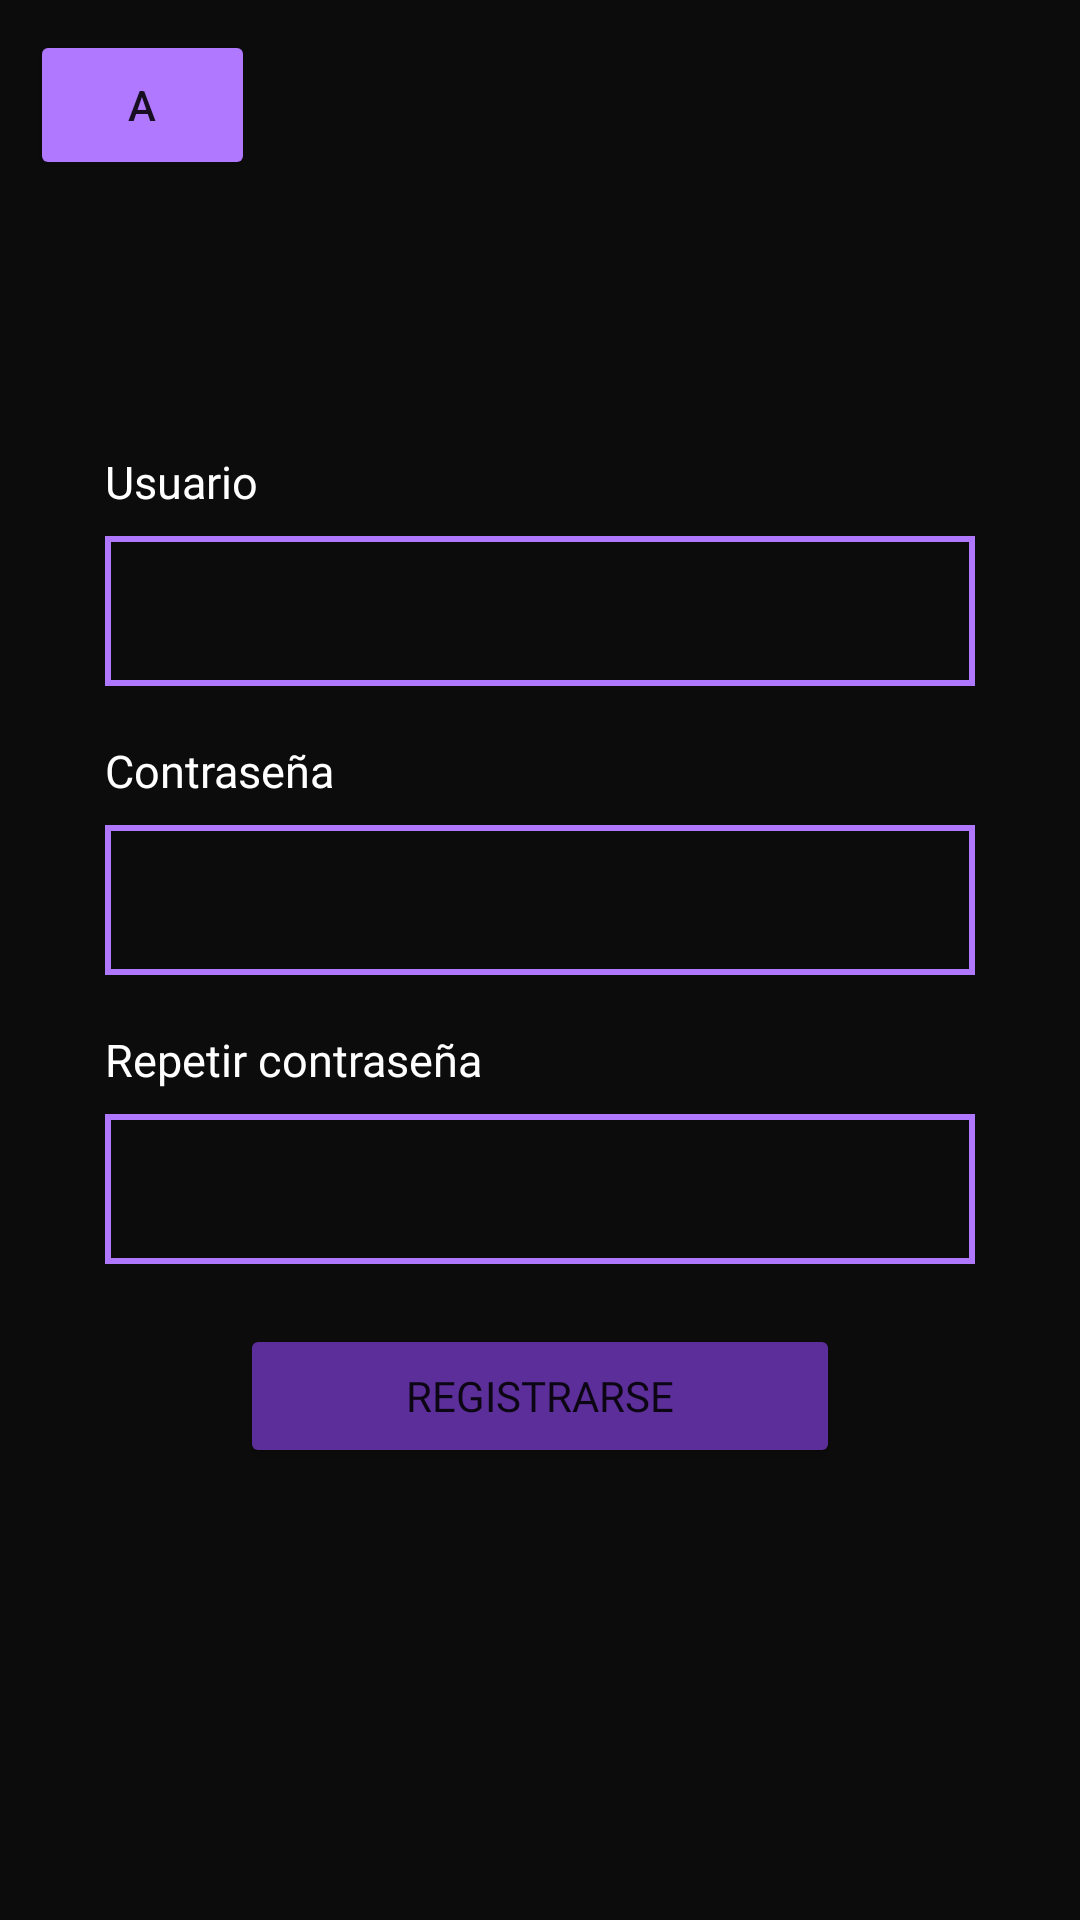

Android layout source for this screen:
<!-- AndroidManifest.xml: application theme Theme.PCGenerator -->
<!-- res/layout/fragment_registro.xml -->
<?xml version="1.0" encoding="utf-8"?>
<androidx.constraintlayout.widget.ConstraintLayout xmlns:android="http://schemas.android.com/apk/res/android"
    xmlns:app="http://schemas.android.com/apk/res-auto"
    xmlns:tools="http://schemas.android.com/tools"
    android:layout_width="match_parent"
    android:layout_height="match_parent"
    android:background="@color/fondo">

    <FrameLayout
        android:layout_width="match_parent"
        android:layout_height="match_parent">

        <Button
            android:id="@+id/volverRegistro"
            android:layout_width="75dp"
            android:layout_height="50dp"
            android:layout_margin="10dp"
            android:backgroundTint="@color/primary"
            app:icon="@drawable/back"
            app:iconSize="40dp"
            app:iconTint="#000000"
            android:text="a"/>

        <LinearLayout
            android:layout_width="match_parent"
            android:layout_height="match_parent"
            android:gravity="center"
            android:orientation="vertical">

            <LinearLayout
                android:layout_width="match_parent"
                android:layout_height="wrap_content"
                android:layout_gravity="center"
                android:layout_marginStart="35dp"
                android:layout_marginEnd="35dp"
                android:orientation="vertical">

                <TextView
                    android:id="@+id/textoUsuarioRegistro"
                    android:layout_width="match_parent"
                    android:layout_height="wrap_content"
                    android:fontFamily="@font/arimo"
                    android:text="Usuario"
                    android:textColor="#FFFFFF"
                    android:textSize="15sp" />

                <EditText
                    android:id="@+id/inputUsuarioRegistro"
                    android:layout_width="match_parent"
                    android:layout_height="50dp"
                    android:layout_marginTop="8dp"
                    android:background="@drawable/border_input_primary"
                    android:inputType="text"
                    android:paddingStart="15dp"
                    android:paddingEnd="2dp"
                    android:textColor="#515151"
                    android:textSize="15sp"
                    tools:layout_marginStart="10dp" />

                <TextView
                    android:id="@+id/textoContraseñaRegistro"
                    android:layout_width="match_parent"
                    android:layout_height="wrap_content"
                    android:layout_marginTop="18dp"
                    android:fontFamily="@font/arimo"
                    android:text="Contraseña"
                    android:textColor="#FFFFFF"
                    android:textSize="15sp" />

                <EditText
                    android:id="@+id/inputContraseñaRegistro"
                    android:layout_width="match_parent"
                    android:layout_height="50dp"
                    android:layout_marginTop="8dp"
                    android:background="@drawable/border_input_primary"
                    android:inputType="textPassword"
                    android:paddingStart="15dp"
                    android:textColor="#515151"
                    android:textSize="15sp"
                    tools:layout_marginStart="10dp" />

                <TextView
                    android:id="@+id/textoContraseñaRepetida"
                    android:layout_width="match_parent"
                    android:layout_height="wrap_content"
                    android:layout_marginTop="18dp"
                    android:fontFamily="@font/arimo"
                    android:text="Repetir contraseña"
                    android:textColor="#FFFFFF"
                    android:textSize="15sp" />

                <EditText
                    android:id="@+id/inputContraseñaRepetida"
                    android:layout_width="match_parent"
                    android:layout_height="50dp"
                    android:layout_marginTop="8dp"
                    android:background="@drawable/border_input_primary"
                    android:inputType="textPassword"
                    android:paddingStart="15dp"
                    android:textColor="#515151"
                    android:textSize="15sp"
                    tools:layout_marginStart="10dp" />

                <Button
                    android:id="@+id/buttonRegistro"
                    android:layout_width="200dp"
                    android:layout_height="wrap_content"
                    android:layout_gravity="center"
                    android:layout_marginTop="20dp"
                    android:backgroundTint="#5C2E99"
                    android:fontFamily="@font/arimo"
                    android:text="Registrarse" />

            </LinearLayout>

        </LinearLayout>
    </FrameLayout>

</androidx.constraintlayout.widget.ConstraintLayout>
<!-- resources referenced by this layout -->
<resources>
  <color name="fondo">#0C0C0C</color>
  <color name="primary">#B077FF</color>
  <!-- drawable border_input_primary (drawable) -->
  <?xml version="1.0" encoding="utf-8"?>
  <shape xmlns:android="http://schemas.android.com/apk/res/android" android:shape="rectangle" >
      <stroke android:width="2dip" android:color="#B077FF"/>
  </shape>
  <style name="Theme.PCGenerator" parent="Theme.MaterialComponents.DayNight.DarkActionBar">
          
          <item name="colorPrimary">@color/myViolet</item>
          <item name="colorPrimaryVariant">@color/purple_700</item>
          <item name="colorOnPrimary">@color/white</item>
          
          <item name="colorSecondary">@color/teal_200</item>
          <item name="colorSecondaryVariant">@color/teal_700</item>
          <item name="colorOnSecondary">@color/black</item>
          
          <item name="android:statusBarColor">?attr/colorPrimaryVariant</item>
          
      </style>
  <color name="myViolet">#5C2E99</color>
  <color name="purple_700">#5C2E99</color>
  <color name="white">#FFFFFFFF</color>
  <color name="teal_200">#FF03DAC5</color>
  <color name="teal_700">#FF018786</color>
  <color name="black">#FF000000</color>
</resources>
